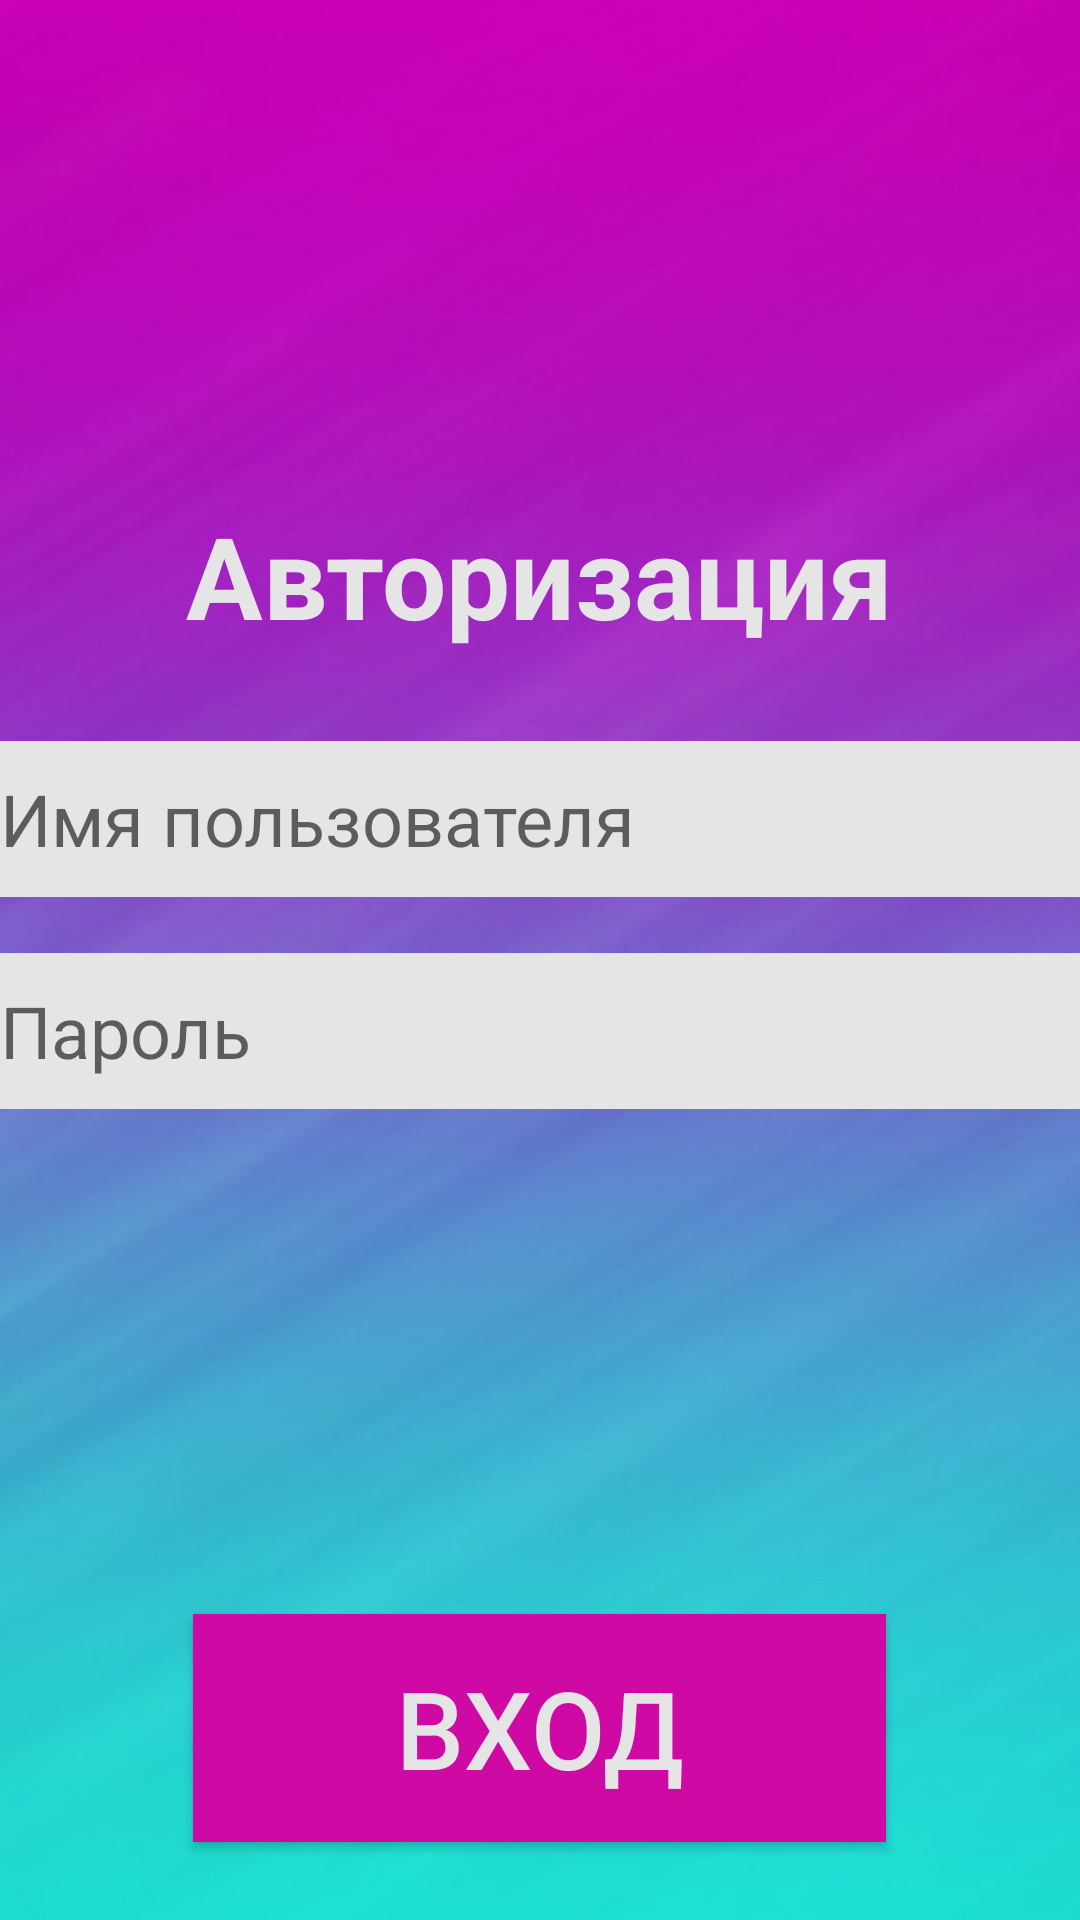

Produce the Android XML layout that renders to this screen, including the resource entries it uses.
<!-- AndroidManifest.xml: application theme Theme.Bugakov_v_19 -->
<!-- res/layout/activity_main.xml -->
<?xml version="1.0" encoding="utf-8"?>
<androidx.constraintlayout.widget.ConstraintLayout xmlns:android="http://schemas.android.com/apk/res/android"
    xmlns:app="http://schemas.android.com/apk/res-auto"
    xmlns:tools="http://schemas.android.com/tools"
    android:layout_width="match_parent"
    android:layout_height="match_parent"
    tools:context=".MainActivity">

    <ImageView
        android:id="@+id/imageView"
        android:layout_width="wrap_content"
        android:layout_height="wrap_content"
        app:layout_constraintBottom_toBottomOf="parent"
        app:layout_constraintEnd_toEndOf="parent"
        app:layout_constraintStart_toStartOf="parent"
        app:layout_constraintTop_toTopOf="parent"
        app:srcCompat="@drawable/background"
        tools:ignore="ImageContrastCheck"
        android:contentDescription="@string/backgr" />

    <EditText
        android:id="@+id/editTextTextPersonName2"
        android:layout_width="360dp"
        android:layout_height="52dp"
        android:background="#E5E5E5"
        android:ems="10"
        android:hint="@string/password"
        android:importantForAutofill="no"
        android:inputType="textPersonName"
        android:textSize="24sp"
        app:layout_constraintBottom_toBottomOf="parent"
        app:layout_constraintEnd_toEndOf="parent"
        app:layout_constraintHorizontal_bias="0.49"
        app:layout_constraintStart_toStartOf="parent"
        app:layout_constraintTop_toTopOf="parent"
        app:layout_constraintVertical_bias="0.54"
        tools:ignore="TextContrastCheck" />

    <TextView
        android:id="@+id/textView"
        android:layout_width="wrap_content"
        android:layout_height="wrap_content"
        android:text="@string/author"
        android:textColor="#E5E5E5"
        android:textSize="38sp"
        android:textStyle="bold"
        app:layout_constraintBottom_toBottomOf="@+id/imageView"
        app:layout_constraintEnd_toEndOf="parent"
        app:layout_constraintStart_toStartOf="parent"
        app:layout_constraintTop_toTopOf="parent"
        app:layout_constraintVertical_bias="0.282" />

    <EditText
        android:id="@+id/editTextTextPersonName"
        android:layout_width="360dp"
        android:layout_height="52dp"
        android:background="#E5E5E5"
        android:ems="10"
        android:hint="@string/namepolz"
        android:inputType="textPersonName"
        android:textSize="24sp"
        app:layout_constraintBottom_toBottomOf="parent"
        app:layout_constraintEnd_toEndOf="parent"
        app:layout_constraintHorizontal_bias="0.529"
        app:layout_constraintStart_toStartOf="parent"
        app:layout_constraintTop_toTopOf="parent"
        app:layout_constraintVertical_bias="0.42"
        tools:ignore="TextContrastCheck"
        android:importantForAutofill="no" />

    <Button
        android:id="@+id/btnGo"
        android:layout_width="231dp"
        android:layout_height="76dp"
        android:background="#CF09A4"
        android:onClick="onClick"
        android:text="@string/next"
        android:textColor="#E5E5E5"
        android:textSize="36sp"
        app:layout_constraintBottom_toBottomOf="parent"
        app:layout_constraintEnd_toEndOf="parent"
        app:layout_constraintHorizontal_bias="0.498"
        app:layout_constraintStart_toStartOf="parent"
        app:layout_constraintTop_toTopOf="parent"
        app:layout_constraintVertical_bias="0.954" />
</androidx.constraintlayout.widget.ConstraintLayout>
<!-- resources referenced by this layout -->
<resources>
  <!-- drawable background: png bitmap (drawable, 156574 bytes) -->
  <string name="author">Авторизация</string>
  <string name="backgr">TODO</string>
  <string name="namepolz">Имя пользователя</string>
  <string name="next">Вход</string>
  <string name="password">Пароль</string>
  <style name="Theme.Bugakov_v_19" parent="Theme.AppCompat.DayNight.DarkActionBar">
          
          <item name="colorPrimary">@color/purple_500</item>
          <item name="colorPrimaryVariant">@color/purple_700</item>
          <item name="colorOnPrimary">@color/white</item>
          
          <item name="colorSecondary">@color/teal_200</item>
          <item name="colorSecondaryVariant">@color/teal_700</item>
          <item name="colorOnSecondary">@color/black</item>
          
          <item name="android:statusBarColor" tools:targetApi="l">?attr/colorPrimaryVariant</item>
          
      </style>
  <!-- not gathered from this repository: default colours our renderer supplied (Android Studio template values) -->
  <color name="purple_500">#FF6200EE</color>
  <color name="purple_700">#FF3700B3</color>
  <color name="teal_200">#FF03DAC5</color>
  <color name="teal_700">#FF018786</color>
  <color name="black">#FF000000</color>
  <color name="white">#FFFFFFFF</color>
</resources>
